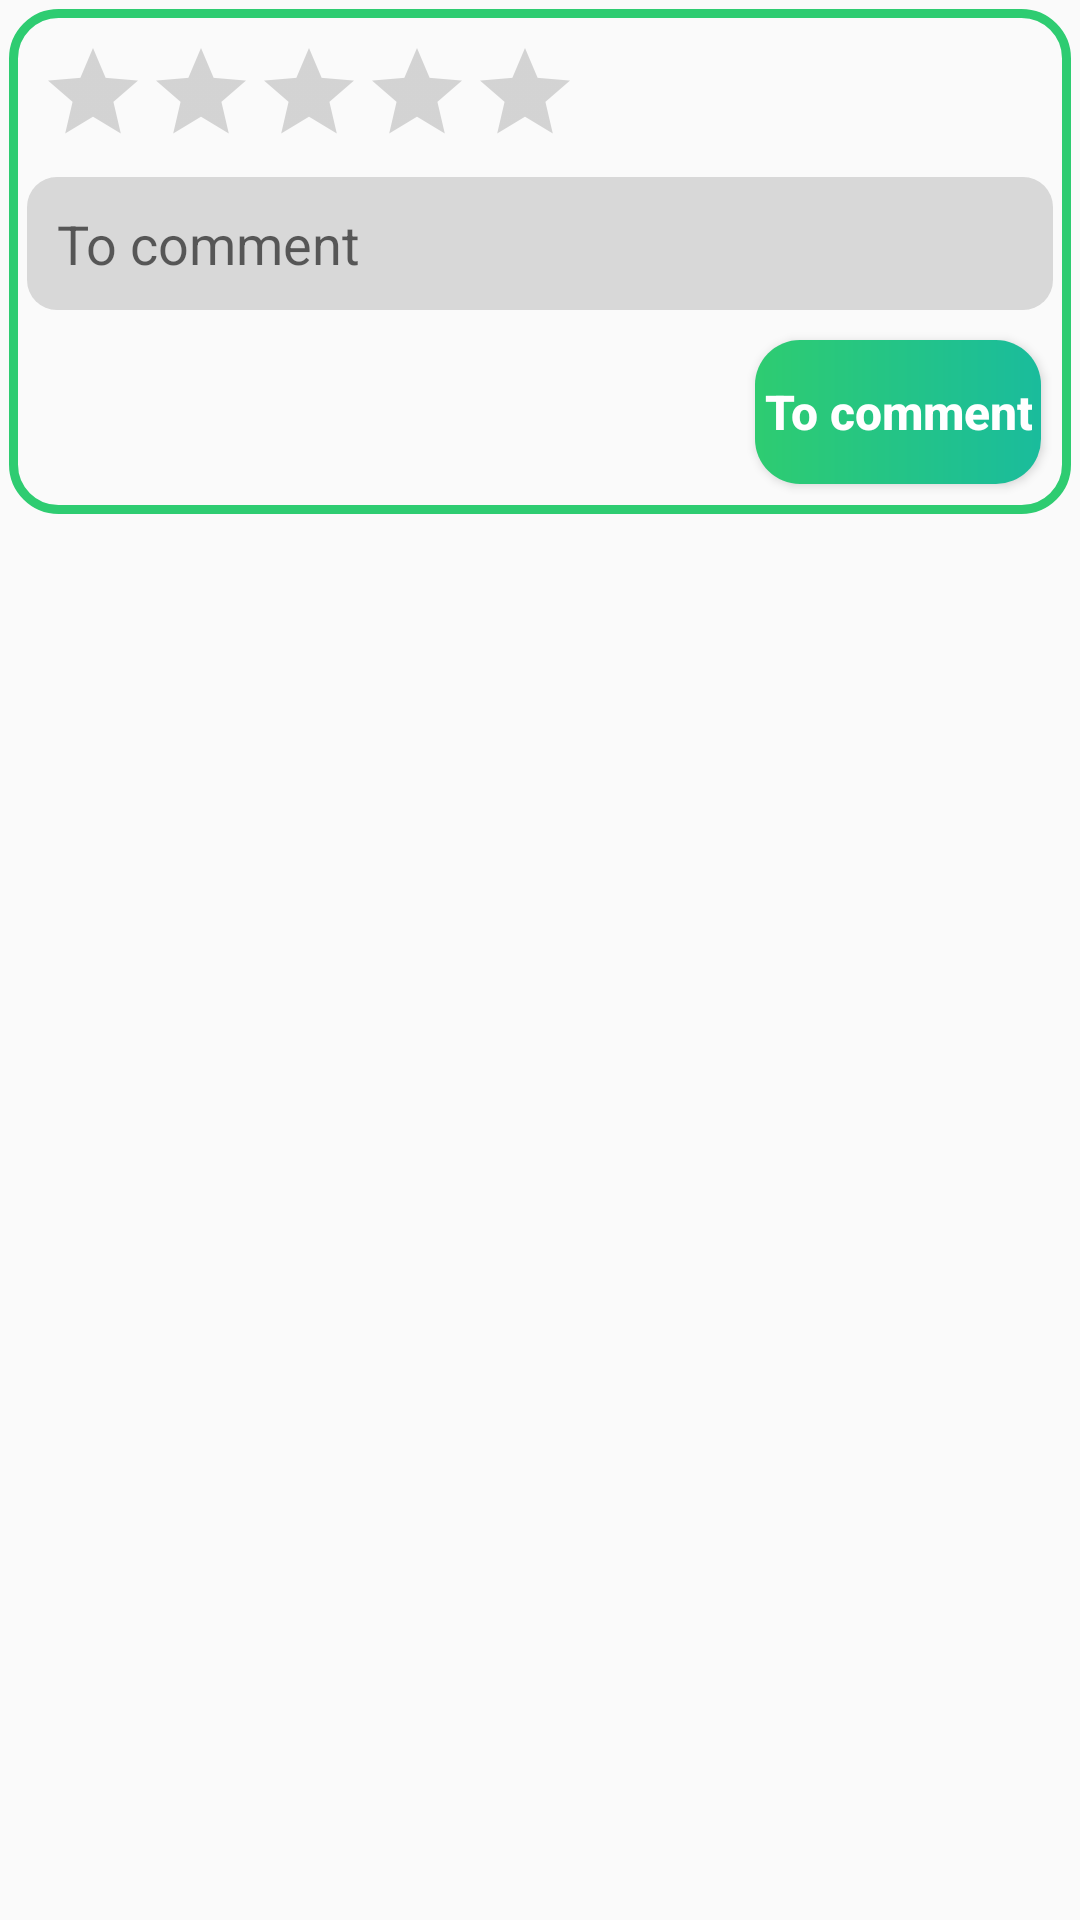

Produce the Android XML layout that renders to this screen, including the resource entries it uses.
<!-- AndroidManifest.xml: application theme Theme.TravelAssistant -->
<!-- res/layout/comment_layout.xml -->
<?xml version="1.0" encoding="utf-8"?>
<LinearLayout xmlns:android="http://schemas.android.com/apk/res/android"
    xmlns:tools="http://schemas.android.com/tools"
    android:orientation="vertical"
    android:layout_width="match_parent"
    android:layout_height="wrap_content"
    android:layout_marginTop="5dp">

    <LinearLayout
        android:layout_width="match_parent"
        android:layout_height="wrap_content"
        android:orientation="vertical"
        android:background="@drawable/line_background"
        android:layout_margin="3dp"
        android:padding="3dp">

        <RelativeLayout
            android:layout_width="match_parent"
            android:layout_height="wrap_content">

            <RatingBar
                android:id="@+id/rating_bar_comment"
                android:layout_width="wrap_content"
                android:layout_height="wrap_content"
                style="@style/Widget.AppCompat.RatingBar.Indicator"
                android:isIndicator="false"
                android:numStars="5"
                android:stepSize="0.5"
                android:progressTint="#2ECC71"
                android:secondaryProgressTint="#2ECC71"
                android:layout_margin="7dp"
                android:layout_alignParentStart="true"
                android:layout_centerVertical="true"/>

            <ImageView
                android:id="@+id/cancel_update_comment_btn"
                android:layout_width="wrap_content"
                android:layout_height="wrap_content"
                android:src="@drawable/close_purple_32"
                android:layout_alignParentEnd="true"
                android:layout_centerVertical="true"
                android:visibility="gone"
                android:padding="3dp"/>

        </RelativeLayout>

        <EditText
            android:id="@+id/comment_edit_text"
            android:layout_width="match_parent"
            android:layout_height="wrap_content"
            android:hint="@string/comment"
            android:autofillHints="comment"
            android:inputType="textMultiLine"
            android:padding="10dp"
            android:layout_margin="3dp"
            android:background="@drawable/search_bar_back"/>

        <Button
            android:id="@+id/to_comment_button"
            android:layout_width="wrap_content"
            android:layout_height="wrap_content"
            android:layout_margin="7dp"
            android:text="@string/comment"
            android:textAllCaps="false"
            android:layout_gravity="end"
            android:textColor="@android:color/white"
            android:textStyle="bold"
            android:textSize="16sp"
            android:padding="3dp"
            android:background="@drawable/recycler_image_back"/>

    </LinearLayout>

    <androidx.recyclerview.widget.RecyclerView
        android:id="@+id/recycler_view_comment"
        android:layout_width="match_parent"
        android:layout_height="wrap_content"
        tools:listitem="@layout/comment_item_layout"/>

    <TextView
        android:id="@+id/comment_not_found"
        android:layout_width="wrap_content"
        android:layout_height="wrap_content"
        android:gravity="center"
        android:layout_gravity="center_horizontal"
        android:text="@string/no_comment_yet"
        android:visibility="gone"
        android:textSize="16sp"
        android:textColor="@color/black"
        android:layout_margin="2dp"
        android:padding="1dp"/>

</LinearLayout>
<!-- res/layout/comment_item_layout.xml (included above) -->
<?xml version="1.0" encoding="utf-8"?>
<LinearLayout xmlns:android="http://schemas.android.com/apk/res/android"
    android:orientation="vertical"
    android:layout_width="match_parent"
    android:layout_height="wrap_content"
    android:background="@drawable/info_back"
    android:padding="5dp"
    android:layout_marginTop="4dp"
    android:layout_marginBottom="4dp">

    <RelativeLayout
        android:layout_width="match_parent"
        android:layout_height="wrap_content"
        android:layout_margin="2dp">

        <TextView
            android:id="@+id/username_comment_item"
            android:layout_width="wrap_content"
            android:layout_height="wrap_content"
            android:text="username"
            android:textColor="@android:color/black"
            android:textSize="16sp"
            android:layout_alignParentStart="true"/>

        <ImageView
            android:id="@+id/comment_more_button"
            android:layout_width="wrap_content"
            android:layout_height="wrap_content"
            android:src="@drawable/more_vert_24"
            android:layout_alignParentEnd="true"
            android:padding="2dp"/>

    </RelativeLayout>

    <TextView
        android:id="@+id/comment_text_comment_item"
        android:layout_width="match_parent"
        android:layout_height="wrap_content"
        android:gravity="start"
        android:padding="3dp"
        android:layout_margin="3dp"
        android:textSize="15sp"
        android:textColor="@android:color/black" />

    <RelativeLayout
        android:layout_width="match_parent"
        android:layout_height="wrap_content"
        android:paddingStart="10dp"
        android:paddingEnd="10dp">

        <TextView
            android:id="@+id/date_comment_item"
            android:layout_width="wrap_content"
            android:layout_height="wrap_content"
            android:text="--/--/----"
            android:textSize="13sp"
            android:layout_alignParentStart="true"
            android:layout_centerVertical="true"/>

        <LinearLayout
            android:layout_width="wrap_content"
            android:layout_height="wrap_content"
            android:orientation="horizontal"
            android:layout_centerHorizontal="true">

            <LinearLayout
                android:id="@+id/like_button"
                android:layout_width="wrap_content"
                android:layout_height="wrap_content"
                android:orientation="horizontal"
                android:padding="5dp">

                <ImageView
                    android:layout_width="wrap_content"
                    android:layout_height="wrap_content"
                    android:src="@drawable/like_24"/>

                <TextView
                    android:id="@+id/like_number"
                    android:layout_width="wrap_content"
                    android:layout_height="wrap_content"
                    android:text="(0)"/>

            </LinearLayout>

            <LinearLayout
                android:id="@+id/dislike_button"
                android:layout_width="wrap_content"
                android:layout_height="wrap_content"
                android:orientation="horizontal"
                android:padding="5dp">

                <ImageView
                    android:layout_width="wrap_content"
                    android:layout_height="wrap_content"
                    android:src="@drawable/dislike_24"/>

                <TextView
                    android:id="@+id/dislike_number"
                    android:layout_width="wrap_content"
                    android:layout_height="wrap_content"
                    android:text="(0)"/>

            </LinearLayout>

        </LinearLayout>

        <RatingBar
            android:id="@+id/rating_bar_comment_item"
            style="@style/Widget.AppCompat.RatingBar.Small"
            android:layout_width="wrap_content"
            android:layout_height="wrap_content"
            android:layout_alignParentEnd="true"
            android:layout_centerVertical="true"
            android:isIndicator="true"
            android:progressTint="#2ECC71"
            android:secondaryProgressTint="#2ECC71" />

    </RelativeLayout>

</LinearLayout>
<!-- resources referenced by this layout -->
<resources>
  <color name="black">#FF000000</color>
  <!-- drawable close_purple_32: png bitmap (drawable, 994 bytes) -->
  <!-- drawable info_back (drawable) -->
  <?xml version="1.0" encoding="utf-8"?>
  <shape xmlns:android="http://schemas.android.com/apk/res/android"
      android:shape="rectangle">
  
      <solid android:color="@color/green3"/>
      <corners android:radius="15dp"/>
  
  </shape>
  <!-- drawable line_background (drawable) -->
  <?xml version="1.0" encoding="utf-8"?>
  <shape xmlns:android="http://schemas.android.com/apk/res/android"
      android:shape="rectangle">
  
      <stroke android:color="#2ECC71" android:width="3dp"/>
  
      <corners android:radius="15dp"/>
  
  </shape>
  <!-- drawable recycler_image_back (drawable) -->
  <?xml version="1.0" encoding="utf-8"?>
  <shape xmlns:android="http://schemas.android.com/apk/res/android"
      android:shape="rectangle">
  
      <gradient
          android:startColor="#2ECC71"
          android:endColor="#1ABC9C"/>
  
      <corners android:radius="15dp"/>
  
  </shape>
  <!-- drawable search_bar_back (drawable) -->
  <?xml version="1.0" encoding="utf-8"?>
  <shape xmlns:android="http://schemas.android.com/apk/res/android"
      android:shape="rectangle">
  
      <solid android:color="#D8D8D8"/>
  
      <corners android:radius="10dp"/>
  
  </shape>
  <string name="comment">To comment</string>
  <string name="no_comment_yet">No comment has been made on this place yet</string>
  <style name="Theme.TravelAssistant" parent="Theme.AppCompat.DayNight.NoActionBar">
          
          <item name="colorPrimary">@color/green1</item>
          <item name="colorPrimaryVariant">@color/green1</item>
          <item name="colorOnPrimary">@color/white</item>
          
          <item name="colorSecondary">@color/teal_200</item>
          <item name="colorSecondaryVariant">@color/teal_700</item>
          <item name="colorOnSecondary">@color/black</item>
          
          <item name="android:statusBarColor" tools:targetApi="l">?attr/colorPrimaryVariant</item>
          
      </style>
  <color name="green3">#CAFFFB</color>
  <color name="green1">#048243</color>
  <color name="white">#FFFFFFFF</color>
  <color name="teal_200">#FF03DAC5</color>
  <color name="teal_700">#FF018786</color>
</resources>
